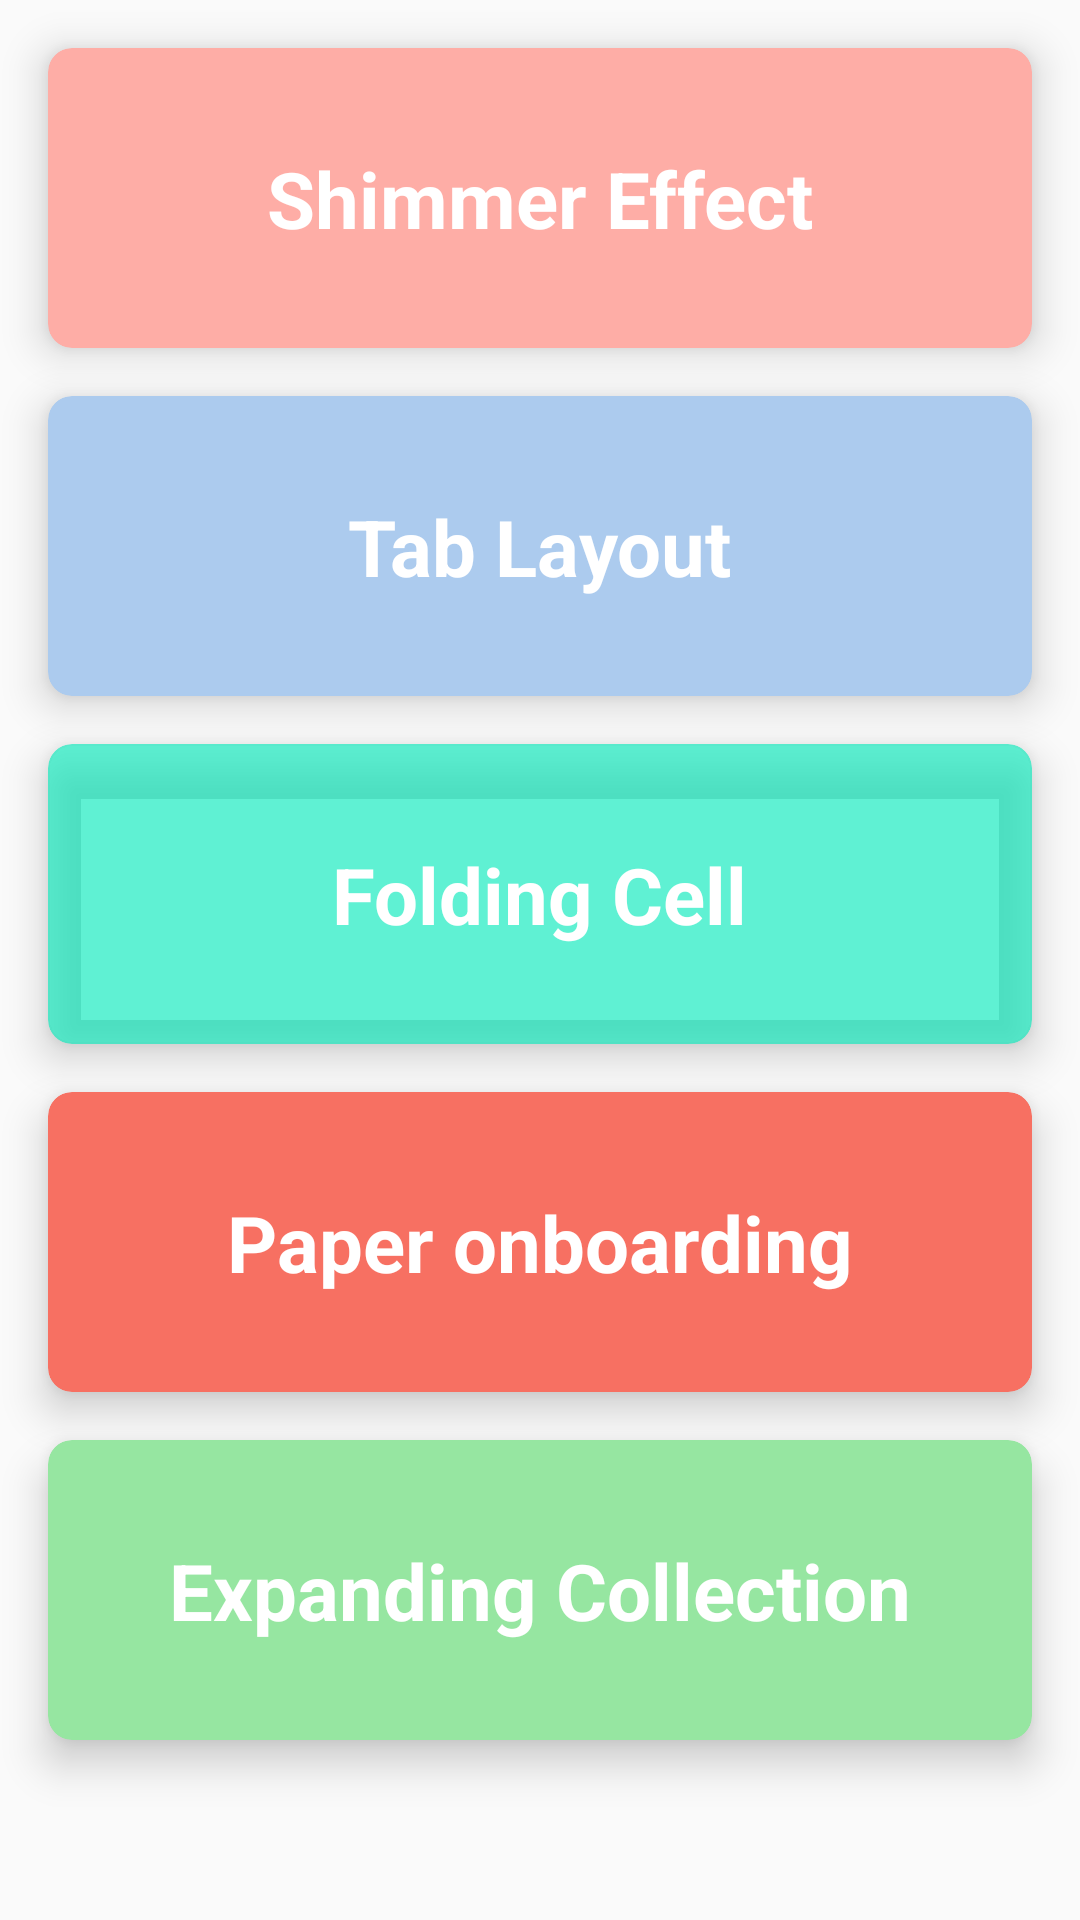

Here is an Android app screen rendered from its layout file. Give the layout XML and the strings, colors and styles it references.
<!-- AndroidManifest.xml: application theme AppTheme -->
<!-- res/layout/activity_main.xml -->
<?xml version="1.0" encoding="utf-8"?>
<androidx.constraintlayout.widget.ConstraintLayout
    xmlns:android="http://schemas.android.com/apk/res/android"
    xmlns:app="http://schemas.android.com/apk/res-auto"
    xmlns:tools="http://schemas.android.com/tools"
    android:layout_width="match_parent"
    android:layout_height="match_parent">

    <androidx.cardview.widget.CardView
        android:id="@+id/shimmer_effect"
        android:layout_width="match_parent"
        android:layout_height="100dp"
        android:layout_margin="16dp"
        app:cardBackgroundColor="#feada6"
        app:cardElevation="8dp"
        app:cardCornerRadius="8dp"
        app:layout_constraintEnd_toEndOf="parent"
        app:layout_constraintStart_toStartOf="parent"
        app:layout_constraintTop_toTopOf="parent">

        <androidx.constraintlayout.widget.ConstraintLayout
            android:layout_width="match_parent"
            android:layout_height="match_parent">

            <TextView
                android:layout_width="wrap_content"
                android:layout_height="wrap_content"
                android:text="Shimmer Effect"
                android:textSize="26sp"
                android:textStyle="bold"
                android:textColor="#FFFFFF"
                app:layout_constraintBottom_toBottomOf="parent"
                app:layout_constraintEnd_toEndOf="parent"
                app:layout_constraintStart_toStartOf="parent"
                app:layout_constraintTop_toTopOf="parent" />

        </androidx.constraintlayout.widget.ConstraintLayout>

    </androidx.cardview.widget.CardView>

    <androidx.cardview.widget.CardView
        android:id="@+id/spaceTab"
        android:layout_width="match_parent"
        android:layout_height="100dp"
        android:layout_margin="16dp"
        app:cardBackgroundColor="#accbee"
        app:cardCornerRadius="8dp"
        app:cardElevation="8dp"
        app:layout_constraintEnd_toEndOf="parent"
        app:layout_constraintStart_toStartOf="parent"
        app:layout_constraintTop_toBottomOf="@+id/shimmer_effect">

        <androidx.constraintlayout.widget.ConstraintLayout
            android:layout_width="match_parent"
            android:layout_height="match_parent">

            <TextView
                android:layout_width="wrap_content"
                android:layout_height="wrap_content"
                android:text="Tab Layout"
                android:textColor="#FFFFFF"
                android:textSize="26sp"
                android:textStyle="bold"
                app:layout_constraintBottom_toBottomOf="parent"
                app:layout_constraintEnd_toEndOf="parent"
                app:layout_constraintStart_toStartOf="parent"
                app:layout_constraintTop_toTopOf="parent" />

        </androidx.constraintlayout.widget.ConstraintLayout>

    </androidx.cardview.widget.CardView>

    <androidx.cardview.widget.CardView
        android:id="@+id/folding_cell"
        android:layout_width="match_parent"
        android:layout_height="100dp"
        android:layout_margin="16dp"
        app:cardBackgroundColor="#9E00ECBC"
        app:cardCornerRadius="8dp"
        app:cardElevation="8dp"
        app:layout_constraintEnd_toEndOf="parent"
        app:layout_constraintStart_toStartOf="parent"
        app:layout_constraintTop_toBottomOf="@+id/spaceTab">

        <androidx.constraintlayout.widget.ConstraintLayout
            android:layout_width="match_parent"
            android:layout_height="match_parent">

            <TextView
                android:layout_width="wrap_content"
                android:layout_height="wrap_content"
                android:text="Folding Cell"
                android:textColor="#FFFFFF"
                android:textSize="26sp"
                android:textStyle="bold"
                app:layout_constraintBottom_toBottomOf="parent"
                app:layout_constraintEnd_toEndOf="parent"
                app:layout_constraintStart_toStartOf="parent"
                app:layout_constraintTop_toTopOf="parent" />

        </androidx.constraintlayout.widget.ConstraintLayout>

    </androidx.cardview.widget.CardView>

    <androidx.cardview.widget.CardView
        android:id="@+id/onboarding"
        android:layout_width="match_parent"
        android:layout_height="100dp"
        android:layout_margin="16dp"
        app:cardBackgroundColor="#f77062"
        app:cardCornerRadius="8dp"
        app:cardElevation="8dp"
        app:layout_constraintEnd_toEndOf="parent"
        app:layout_constraintStart_toStartOf="parent"
        app:layout_constraintTop_toBottomOf="@+id/folding_cell">

        <androidx.constraintlayout.widget.ConstraintLayout
            android:layout_width="match_parent"
            android:layout_height="match_parent">

            <TextView
                android:layout_width="wrap_content"
                android:layout_height="wrap_content"
                android:text="Paper onboarding"
                android:textColor="#FFFFFF"
                android:textSize="26sp"
                android:textStyle="bold"
                app:layout_constraintBottom_toBottomOf="parent"
                app:layout_constraintEnd_toEndOf="parent"
                app:layout_constraintStart_toStartOf="parent"
                app:layout_constraintTop_toTopOf="parent" />

        </androidx.constraintlayout.widget.ConstraintLayout>

    </androidx.cardview.widget.CardView>

    <androidx.cardview.widget.CardView
        android:id="@+id/expand_coll"
        android:layout_width="match_parent"
        android:layout_height="100dp"
        android:layout_margin="16dp"
        app:cardBackgroundColor="#96e6a1"
        app:cardCornerRadius="8dp"
        app:cardElevation="8dp"
        app:layout_constraintEnd_toEndOf="parent"
        app:layout_constraintStart_toStartOf="parent"
        app:layout_constraintTop_toBottomOf="@+id/onboarding">

        <androidx.constraintlayout.widget.ConstraintLayout
            android:layout_width="match_parent"
            android:layout_height="match_parent">

            <TextView
                android:layout_width="wrap_content"
                android:layout_height="wrap_content"
                android:text="Expanding Collection"
                android:textColor="#FFFFFF"
                android:textSize="26sp"
                android:textStyle="bold"
                app:layout_constraintBottom_toBottomOf="parent"
                app:layout_constraintEnd_toEndOf="parent"
                app:layout_constraintStart_toStartOf="parent"
                app:layout_constraintTop_toTopOf="parent" />

        </androidx.constraintlayout.widget.ConstraintLayout>

    </androidx.cardview.widget.CardView>



</androidx.constraintlayout.widget.ConstraintLayout>
<!-- resources referenced by this layout -->
<resources>
  <style name="AppTheme" parent="Theme.AppCompat.Light.NoActionBar">
          
          <item name="colorPrimary">@color/colorPrimary</item>
          <item name="colorPrimaryDark">@color/colorPrimaryDark</item>
          <item name="colorAccent">@color/colorAccent</item>
      </style>
  <color name="colorPrimary">#6200EE</color>
  <color name="colorPrimaryDark">#0091EA</color>
  <color name="colorAccent">#03DAC5</color>
</resources>
